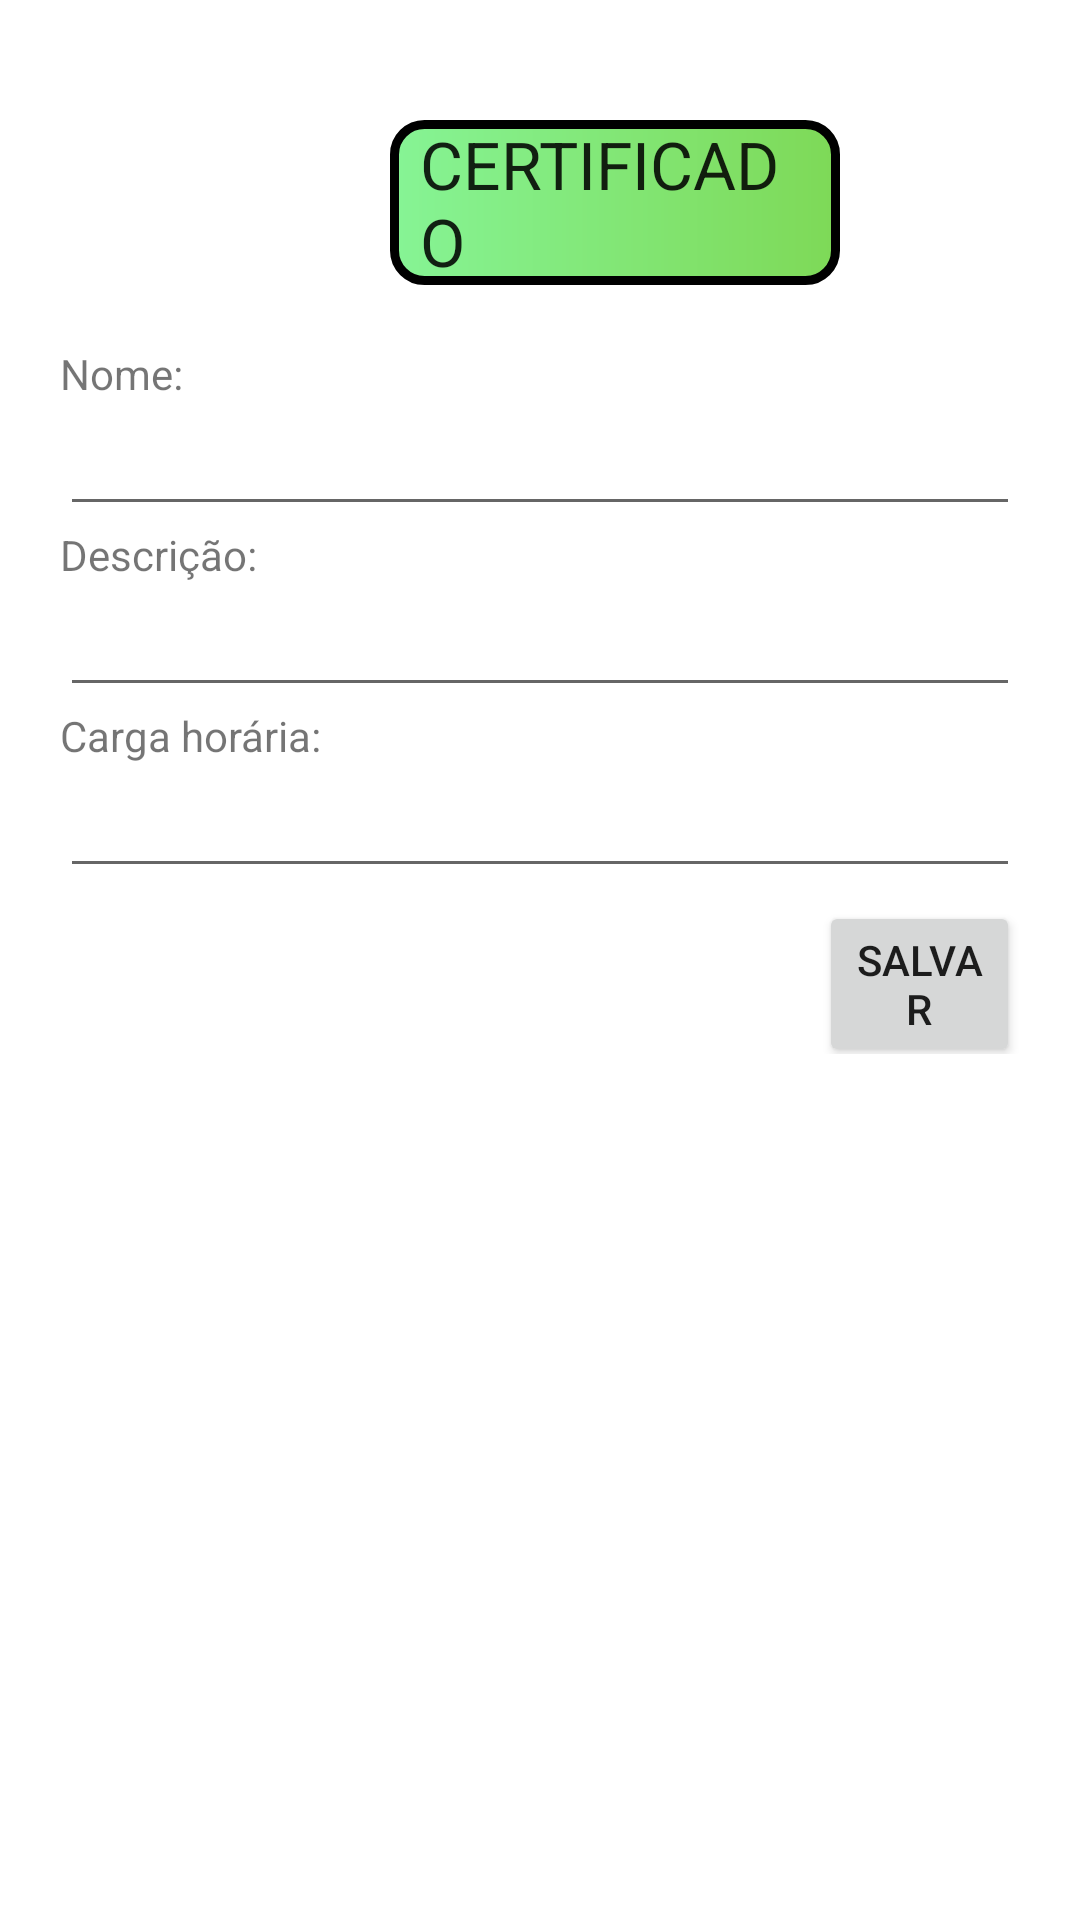

The Android layout XML behind this screen, and the referenced resources:
<!-- AndroidManifest.xml: application theme Theme.PaidHours -->
<!-- res/layout/tela_cadastro_certificado.xml -->
<?xml version="1.0" encoding="utf-8"?>
<LinearLayout xmlns:android="http://schemas.android.com/apk/res/android"
    xmlns:app="http://schemas.android.com/apk/res-auto"
    xmlns:tools="http://schemas.android.com/tools"
    android:layout_width="match_parent"
    android:layout_height="match_parent"
    tools:context=".TelaCadastroCertificado"
    android:orientation="vertical">

    <TextView
        android:id="@+id/lblTituloTelaCadastroCertificados"
        style="@style/TextAppearance.AppCompat.Large"
        android:layout_width="wrap_content"
        android:layout_height="wrap_content"
        android:layout_marginLeft="130dp"
        android:layout_marginTop="40dp"
        android:layout_marginRight="80dp"
        android:background="@drawable/titulo_bg"
        android:text="CERTIFICADO" />

    <LinearLayout
        android:layout_margin="20dp"
        android:layout_width="match_parent"
        android:layout_height="wrap_content"
        android:orientation="vertical">

        <TextView
            android:id="@+id/lblNomeTelaCadastroCertificado"
            android:layout_width="match_parent"
            android:layout_height="wrap_content"
            android:text="Nome:" />

        <EditText
            android:id="@+id/txtLNomeTelaCadastroCertificado"
            android:layout_width="match_parent"
            android:layout_height="wrap_content"
            android:layout_weight="0"
            android:ems="10"
            android:inputType="textPersonName" />

        <TextView
            android:id="@+id/lblDescricaoTelaCadastroCertificado"
            android:layout_width="match_parent"
            android:layout_height="wrap_content"
            android:text="Descrição:" />

        <EditText
            android:id="@+id/txtDescricaoTelaCadastroCertificado"
            android:layout_width="match_parent"
            android:layout_height="wrap_content"
            android:ems="10"
            android:inputType="textPersonName" />

        <TextView
            android:id="@+id/lblCargaHorariaTelaCadastroCertificado"
            android:layout_width="match_parent"
            android:layout_height="wrap_content"
            android:text="Carga horária:" />

        <EditText
            android:id="@+id/txtCargaHorariaTelaCadastroCertificado"
            android:layout_width="match_parent"
            android:layout_height="wrap_content"
            android:ems="10"
            android:inputType="number" />

        <LinearLayout
            android:layout_width="match_parent"
            android:layout_height="match_parent"
            android:orientation="horizontal">

            <Button
                android:id="@+id/btnExcluirTelaCadastroCertificado"
                android:layout_width="wrap_content"
                android:layout_height="wrap_content"
                android:layout_marginLeft="150dp"
                android:text="Excluir"
                app:backgroundTint="#FF0000"
                android:visibility="invisible"/>

            <Button
                android:id="@+id/btnSalvarTelaCadastroCertificado"
                android:layout_width="wrap_content"
                android:layout_height="wrap_content"
                android:layout_marginLeft="15dp"
                android:text="Salvar" />

        </LinearLayout>

    </LinearLayout>

</LinearLayout>
<!-- resources referenced by this layout -->
<resources>
  <!-- drawable titulo_bg (drawable) -->
  <?xml version="1.0" encoding="utf-8"?>
  <shape xmlns:android="http://schemas.android.com/apk/res/android" >
  
      <corners
          android:radius="10dp"
          android:topRightRadius="10dp"
          android:bottomRightRadius="10dp"
          android:bottomLeftRadius="10dp" />
      <stroke
          android:width="3dp"
          android:color="@android:color/black" />
      <gradient
          android:startColor="@color/verde_fraco" android:endColor="@color/verde_forte" />
      <padding
          android:left="10dp"
          android:right="10dp"/>
  
  
  </shape>
  <style name="Theme.PaidHours" parent="Theme.MaterialComponents.DayNight.DarkActionBar">
          
          <item name="colorPrimary">@color/verde_forte</item>
          <item name="colorPrimaryVariant">@color/verde_fraco</item>
          <item name="colorOnPrimary">@color/white</item>
          
          <item name="colorSecondary">@color/teal_200</item>
          <item name="colorSecondaryVariant">@color/teal_700</item>
          <item name="colorOnSecondary">@color/black</item>
          
          <item name="android:statusBarColor" tools:targetApi="l">?attr/colorPrimaryVariant</item>
          
      </style>
  <color name="verde_fraco">#86F495</color>
  <color name="verde_forte">#7ED957</color>
  <color name="white">#FFFFFFFF</color>
  <color name="teal_200">#FF03DAC5</color>
  <color name="teal_700">#FF018786</color>
  <color name="black">#FF000000</color>
</resources>
